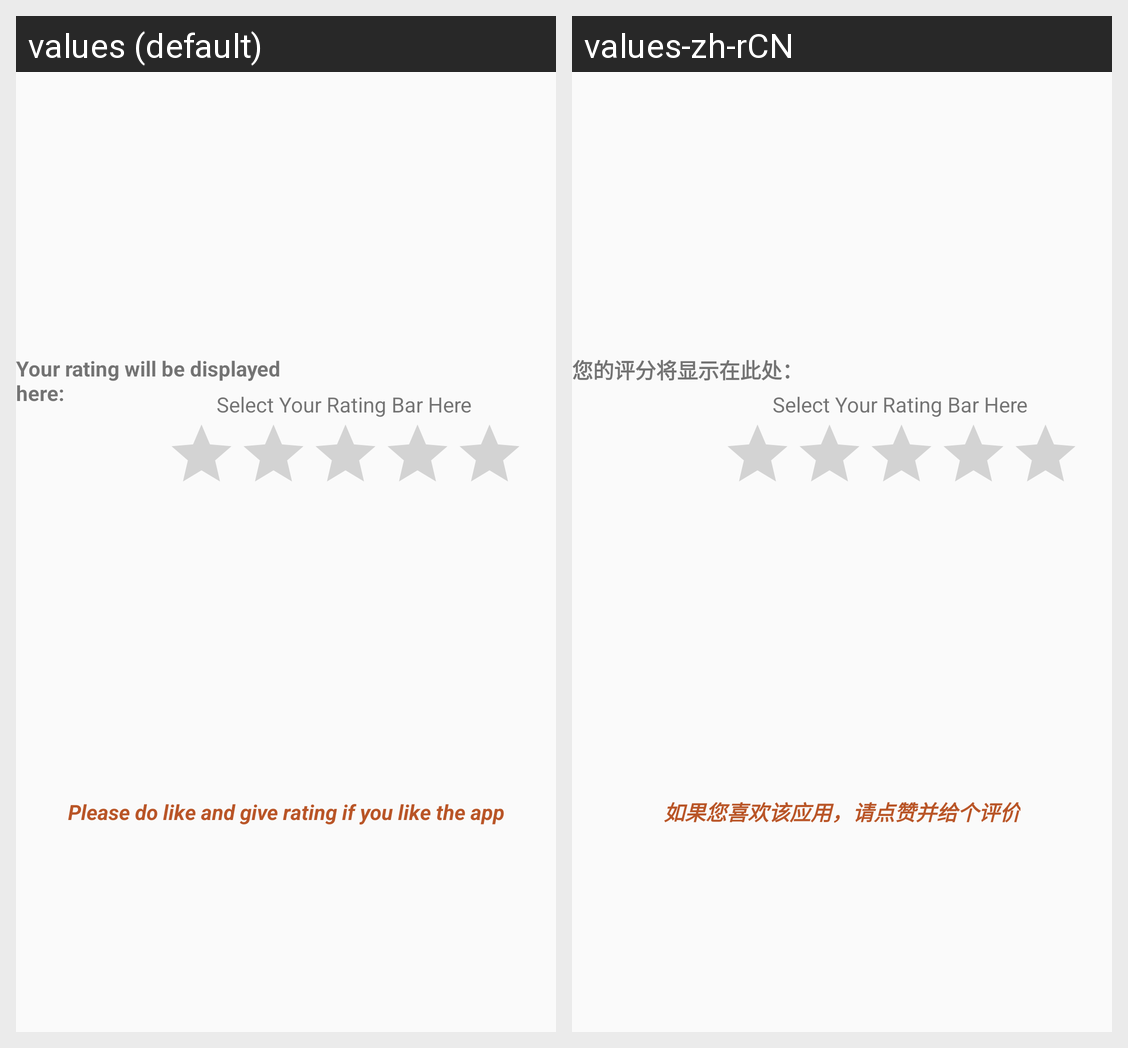

The same Android screen rendered under two of its app's locales, left to right. List the strings drawn on it with the default value and each locale's translation.
Android screen res/layout/rating_page.xml rendered under 2 locales, left to right: values (default), values-zh-rCN. Device: Nexus 5 (rendered at 1080×1920; each locale shown at half size, 540×960, under a caption strip naming it); theme Theme.Chinese_food.
Strings drawn on this screen, with the default value and each locale's value (text and hints the layout hard-codes, and strings that could not be matched under every locale, appear in the picture but are not listed):

rating2
  values: Your rating will be displayed here:
  values-zh-rCN: 您的评分将显示在此处：

rating1
  values: Please do like and give rating if you like the app
  values-zh-rCN: 如果您喜欢该应用，请点赞并给个评价
